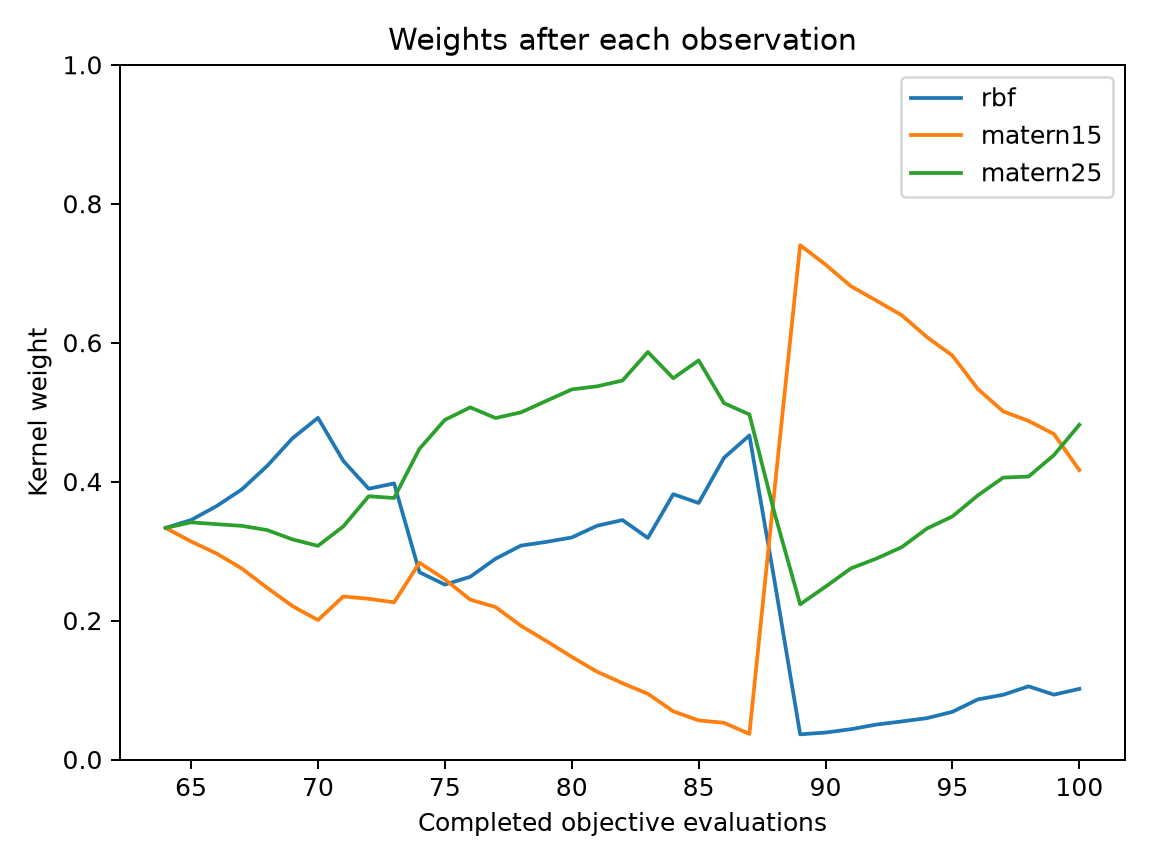

The data file committed next to this chart (first rows):
evaluation, best_objective, normalized_entropy, rbf, matern15, matern25
64, 0.1072, 1, 0.3333, 0.3333, 0.3333
65, 0.05803, 0.9992, 0.3447, 0.3139, 0.3414
66, 0.05803, 0.9967, 0.3646, 0.2966, 0.3388
67, 0.05803, 0.991, 0.3888, 0.2749, 0.3363
68, 0.05803, 0.9788, 0.4226, 0.2471, 0.3302
69, 0.04759, 0.9596, 0.4625, 0.2207, 0.3168
70, 0.04759, 0.9412, 0.4918, 0.2007, 0.3075
71, 0.04759, 0.9735, 0.4298, 0.2347, 0.3355
72, 0.04036, 0.9772, 0.3897, 0.2313, 0.3789
73, 0.04036, 0.9746, 0.3974, 0.2262, 0.3764
74, 0.007985, 0.9745, 0.2696, 0.2832, 0.4472
75, 0.007985, 0.9531, 0.2518, 0.2594, 0.4889
76, 0.007985, 0.941, 0.263, 0.2301, 0.5069
77, 0.007985, 0.9473, 0.289, 0.2194, 0.4915
78, 0.007985, 0.9343, 0.3079, 0.1924, 0.4997
79, 0.00789, 0.9162, 0.3132, 0.1705, 0.5162
80, 0.00789, 0.8944, 0.3196, 0.1477, 0.5327
81, 0.00789, 0.8753, 0.3365, 0.1263, 0.5372
82, 0.00789, 0.8559, 0.3447, 0.1098, 0.5455
83, 0.006943, 0.8196, 0.3189, 0.09454, 0.5865
84, 0.006853, 0.8027, 0.3819, 0.0693, 0.5488
85, 0.006853, 0.7722, 0.3692, 0.05633, 0.5745
86, 0.006853, 0.7827, 0.4343, 0.05279, 0.5129
87, 0.006853, 0.7508, 0.4665, 0.03683, 0.4967
88, 0.006853, 0.986, 0.2551, 0.3916, 0.3533
89, 0.006853, 0.6169, 0.03626, 0.7403, 0.2234
90, 0.006853, 0.6496, 0.03878, 0.7125, 0.2487
91, 0.006853, 0.6855, 0.04361, 0.6813, 0.2751
92, 0.006853, 0.7127, 0.05025, 0.6606, 0.2891
93, 0.006816, 0.7348, 0.05477, 0.6396, 0.3056
94, 0.006816, 0.7616, 0.05955, 0.6079, 0.3325
95, 0.006465, 0.7888, 0.06863, 0.5815, 0.3499
96, 0.006465, 0.8325, 0.08649, 0.5334, 0.3801
97, 0.006465, 0.8496, 0.09316, 0.5011, 0.4058
98, 0.005695, 0.8676, 0.1053, 0.4874, 0.4073
99, 0.00545, 0.8539, 0.09334, 0.4685, 0.4382
100, 0.00502, 0.8638, 0.1016, 0.4166, 0.4818
